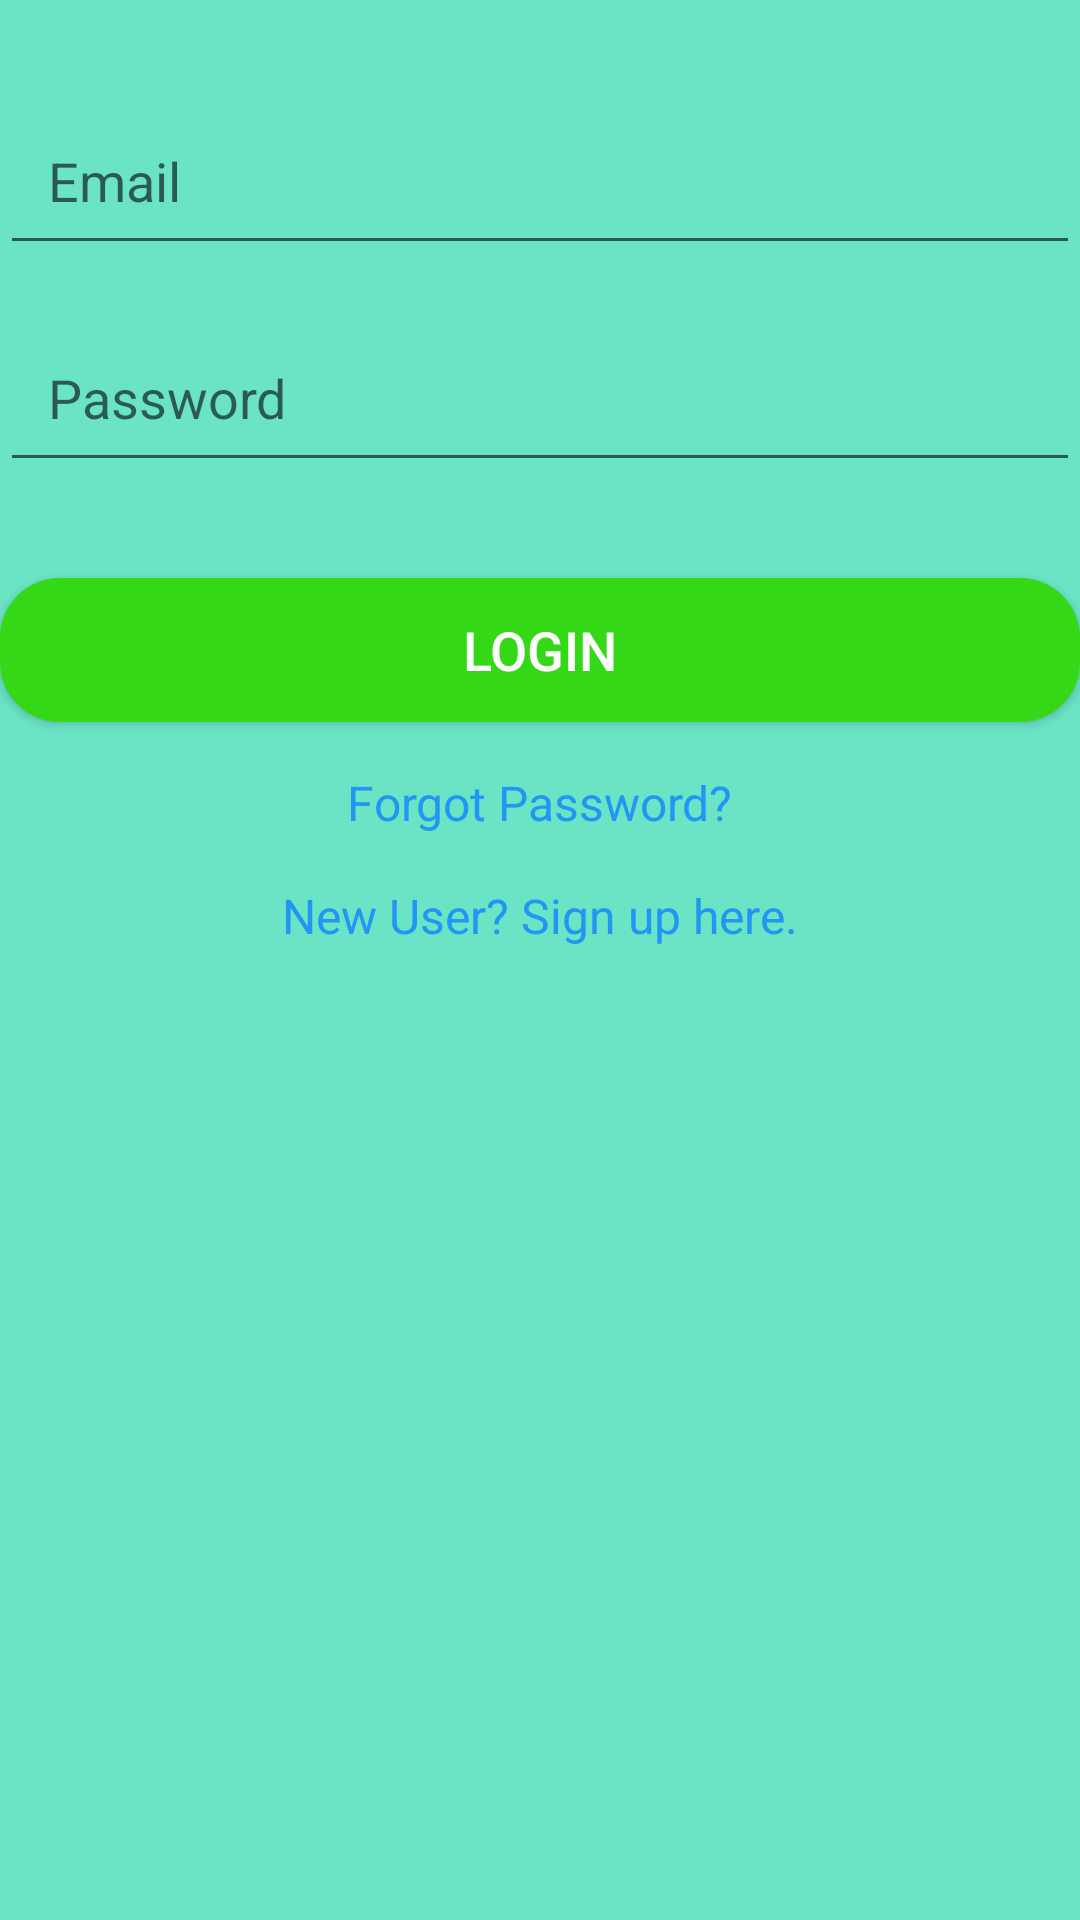

Android layout source for this screen:
<!-- AndroidManifest.xml: application theme Theme.TestApp -->
<!-- res/layout/activity_sign_in.xml -->
<?xml version="1.0" encoding="utf-8"?>
<androidx.constraintlayout.widget.ConstraintLayout xmlns:android="http://schemas.android.com/apk/res/android"
    xmlns:app="http://schemas.android.com/apk/res-auto"
    xmlns:tools="http://schemas.android.com/tools"
    android:layout_width="match_parent"
    android:layout_height="match_parent"
    android:background="@color/background"
    tools:context=".MainActivity">

    <EditText
        android:id="@+id/editTextEmail"
        android:layout_width="0dp"
        android:layout_height="wrap_content"
        android:layout_marginTop="32dp"
        android:hint="Email"
        android:inputType="textEmailAddress"
        android:padding="16dp"
        app:layout_constraintEnd_toEndOf="parent"
        app:layout_constraintStart_toStartOf="parent"
        app:layout_constraintTop_toTopOf="parent" />

    <EditText
        android:id="@+id/editTextPassword"
        android:layout_width="0dp"
        android:layout_height="wrap_content"
        android:layout_marginTop="16dp"
        android:hint="Password"
        android:inputType="textPassword"
        android:padding="16dp"
        app:layout_constraintEnd_toEndOf="parent"
        app:layout_constraintStart_toStartOf="parent"
        app:layout_constraintTop_toBottomOf="@+id/editTextEmail" />

    <Button
        android:id="@+id/buttonLogin"
        android:layout_width="0dp"
        android:layout_height="wrap_content"
        android:layout_marginTop="32dp"
        android:text="Login"
        android:textColor="#ffffff"
        android:textSize="18sp"
        style="@style/Widget.AppCompat.Button"
        android:background="@drawable/button_backgound_start"
        app:layout_constraintEnd_toEndOf="parent"
        app:layout_constraintStart_toStartOf="parent"
        app:layout_constraintTop_toBottomOf="@+id/editTextPassword" />

    <TextView
        android:id="@+id/textViewForgotPassword"
        android:layout_width="wrap_content"
        android:layout_height="wrap_content"
        android:layout_marginTop="16dp"
        android:text="Forgot Password?"
        android:textColor="#2196F3"
        android:textSize="16sp"
        app:layout_constraintEnd_toEndOf="@+id/buttonLogin"
        app:layout_constraintStart_toStartOf="@+id/buttonLogin"
        app:layout_constraintTop_toBottomOf="@+id/buttonLogin" />

    <TextView
        android:id="@+id/textViewNewUser"
        android:layout_width="wrap_content"
        android:layout_height="wrap_content"
        android:layout_marginTop="16dp"
        android:text="New User? Sign up here."
        android:textColor="#2196F3"
        android:textSize="16sp"
        app:layout_constraintEnd_toEndOf="@+id/textViewForgotPassword"
        app:layout_constraintStart_toStartOf="@+id/textViewForgotPassword"
        app:layout_constraintTop_toBottomOf="@+id/textViewForgotPassword" />

</androidx.constraintlayout.widget.ConstraintLayout>
<!-- resources referenced by this layout -->
<resources>
  <color name="background">#6BE4C6</color>
  <!-- drawable button_backgound_start (drawable) -->
  <?xml version="1.0" encoding="utf-8"?>
  <shape xmlns:android="http://schemas.android.com/apk/res/android"
      android:shape="rectangle">
      <corners android:radius="20dp"/>
          <solid android:color="#34D817"/>
  </shape>
  <style name="Theme.TestApp" parent="Theme.MaterialComponents.DayNight.NoActionBar">
          
          <item name="colorPrimary">@color/purple_500</item>
          <item name="colorPrimaryVariant">@color/purple_700</item>
          <item name="colorOnPrimary">@color/white</item>
          
          <item name="colorSecondary">@color/teal_200</item>
          <item name="colorSecondaryVariant">@color/teal_700</item>
          <item name="colorOnSecondary">@color/black</item>
          
          <item name="android:statusBarColor">?attr/colorPrimaryVariant</item>
          
      </style>
  <color name="purple_500">#FF6200EE</color>
  <color name="purple_700">#FF3700B3</color>
  <color name="white">#FFFFFFFF</color>
  <color name="teal_200">#FF03DAC5</color>
  <color name="teal_700">#FF018786</color>
  <color name="black">#FF000000</color>
</resources>
